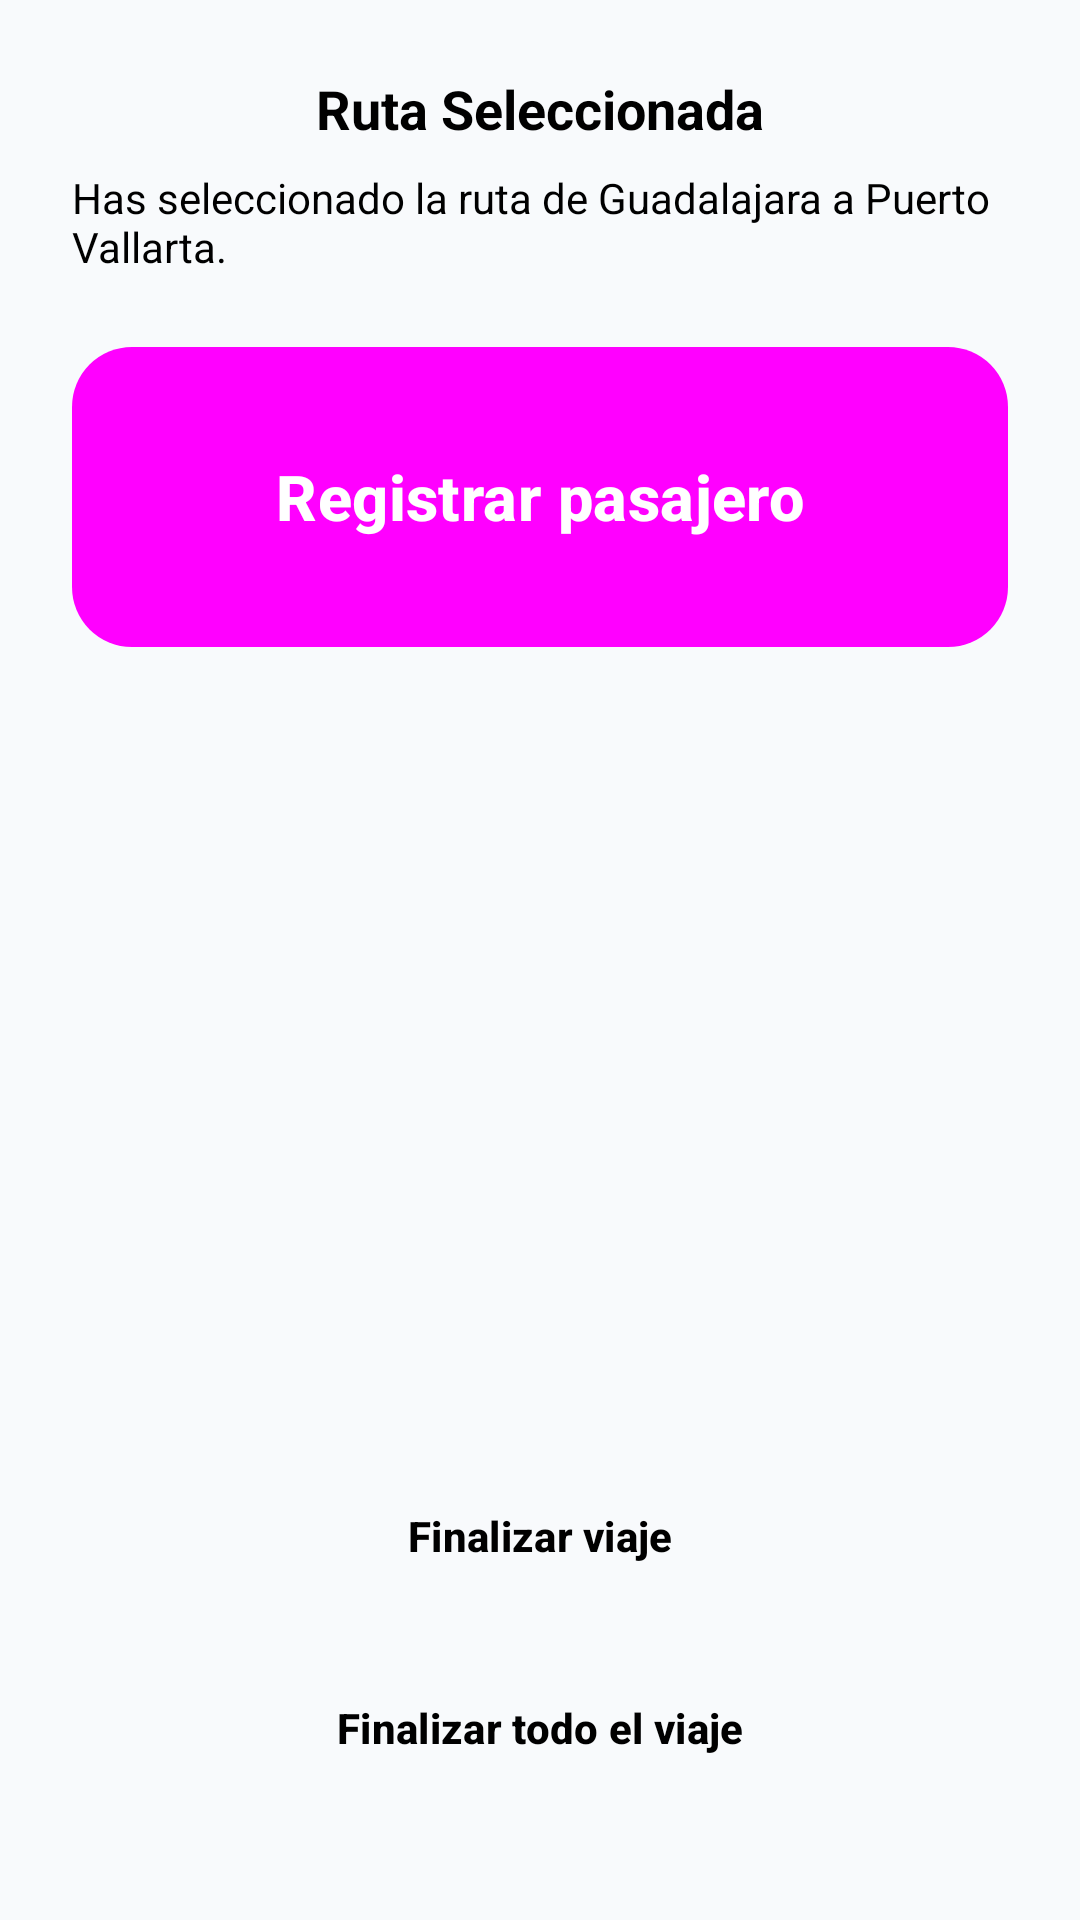

The Android layout XML behind this screen, and the referenced resources:
<!-- AndroidManifest.xml: application theme Theme.ViajesApp -->
<!-- res/layout/activity_ruta_seleccionada.xml -->
<?xml version="1.0" encoding="utf-8"?>
<LinearLayout xmlns:android="http://schemas.android.com/apk/res/android"
    android:layout_width="match_parent"
    android:layout_height="match_parent"
    android:orientation="vertical"
    android:padding="24dp"
    android:background="#F8FAFC">

    
    <TextView
        android:id="@+id/tvTituloRuta"
        android:layout_width="wrap_content"
        android:layout_height="wrap_content"
        android:text="Ruta Seleccionada"
        android:textStyle="bold"
        android:textSize="18sp"
        android:textColor="#000000"
        android:layout_gravity="center_horizontal"
        android:layout_marginBottom="8dp" />

    
    <TextView
        android:id="@+id/tvRutaSeleccionada"
        android:layout_width="match_parent"
        android:layout_height="wrap_content"
        android:text="Has seleccionado la ruta de Guadalajara a Puerto Vallarta."
        android:textSize="14sp"
        android:textColor="#000000"
        android:layout_marginBottom="24dp" />

    
    <Button
        android:id="@+id/btnRegistrarPasajero"
        android:layout_width="match_parent"
        android:layout_height="100dp"
        android:layout_marginBottom="16dp"
        android:background="@drawable/btn_registrar_pasajero"
        android:text="Registrar pasajero"
        android:textColor="#FFFFFF"
        android:textSize="21dp"
        android:textStyle="bold" />


    
    <View
        android:layout_width="match_parent"
        android:layout_height="0dp"
        android:layout_weight="1" />

    
    <LinearLayout
        android:layout_width="match_parent"
        android:layout_height="wrap_content"
        android:orientation="vertical">

        
        <Button
            android:id="@+id/btnFinalizarViaje"
            android:layout_width="match_parent"
            android:layout_height="wrap_content"
            android:text="Finalizar viaje"
            android:textStyle="bold"
            android:textColor="#000000"
            android:layout_marginBottom="16dp"
            android:backgroundTint="#cfdbe8" />

        <Button
            android:id="@+id/btnFinalizarTodo"
            android:layout_width="match_parent"
            android:layout_height="wrap_content"
            android:layout_marginBottom="16dp"
            android:backgroundTint="#cfdbe8"
            android:text="Finalizar todo el viaje"
            android:textColor="#000000"
            android:textStyle="bold" />
    </LinearLayout>

</LinearLayout>
<!-- resources referenced by this layout -->
<resources>
  <!-- drawable btn_registrar_pasajero (drawable) -->
  <?xml version="1.0" encoding="utf-8"?>
  <shape xmlns:android="http://schemas.android.com/apk/res/android"
      android:shape="rectangle">
  
      <solid android:color="#007BFF" /> 
  
      
      <corners android:radius="20dp" />
  </shape>
  <style name="Theme.ViajesApp" parent="Base.Theme.ViajesApp" />
  <style name="Base.Theme.ViajesApp" parent="Theme.Material3.Light.NoActionBar">
          
          <item name="colorPrimary">#007BFF</item>
          <item name="colorPrimaryVariant">#005FCC</item>
          <item name="colorOnPrimary">#FFFFFF</item>
          <item name="colorSecondary">#02b3cc</item>
          <item name="colorOnSecondary">#FFFFFF</item>
  
          
          <item name="android:background">#F8FAFC</item>
          <item name="android:textColorPrimary">#000000</item>
          <item name="android:textColorSecondary">#333333</item>
          <item name="android:spinnerItemStyle">@style/CustomSpinnerItem</item>
          <item name="android:buttonStyle">@style/CustomButton</item>
  
          
          <item name="android:statusBarColor">@color/acp_primary</item>
          <item name="android:navigationBarColor">@color/acp_primary</item>
      </style>
  <style name="CustomSpinnerItem" parent="TextAppearance.AppCompat.Widget.PopupMenu.Large">
          <item name="android:textColor">#000000</item>
      </style>
  <style name="CustomButton" parent="Widget.Material3.Button">
          <item name="android:backgroundTint">#007BFF</item>
          <item name="android:textColor">#FFFFFF</item>
          <item name="android:insetLeft">0dp</item>
          <item name="android:insetRight">0dp</item>
          <item name="android:insetTop">0dp</item>
          <item name="android:insetBottom">0dp</item>
      </style>
  <color name="acp_primary">#02b3cc</color>
</resources>
